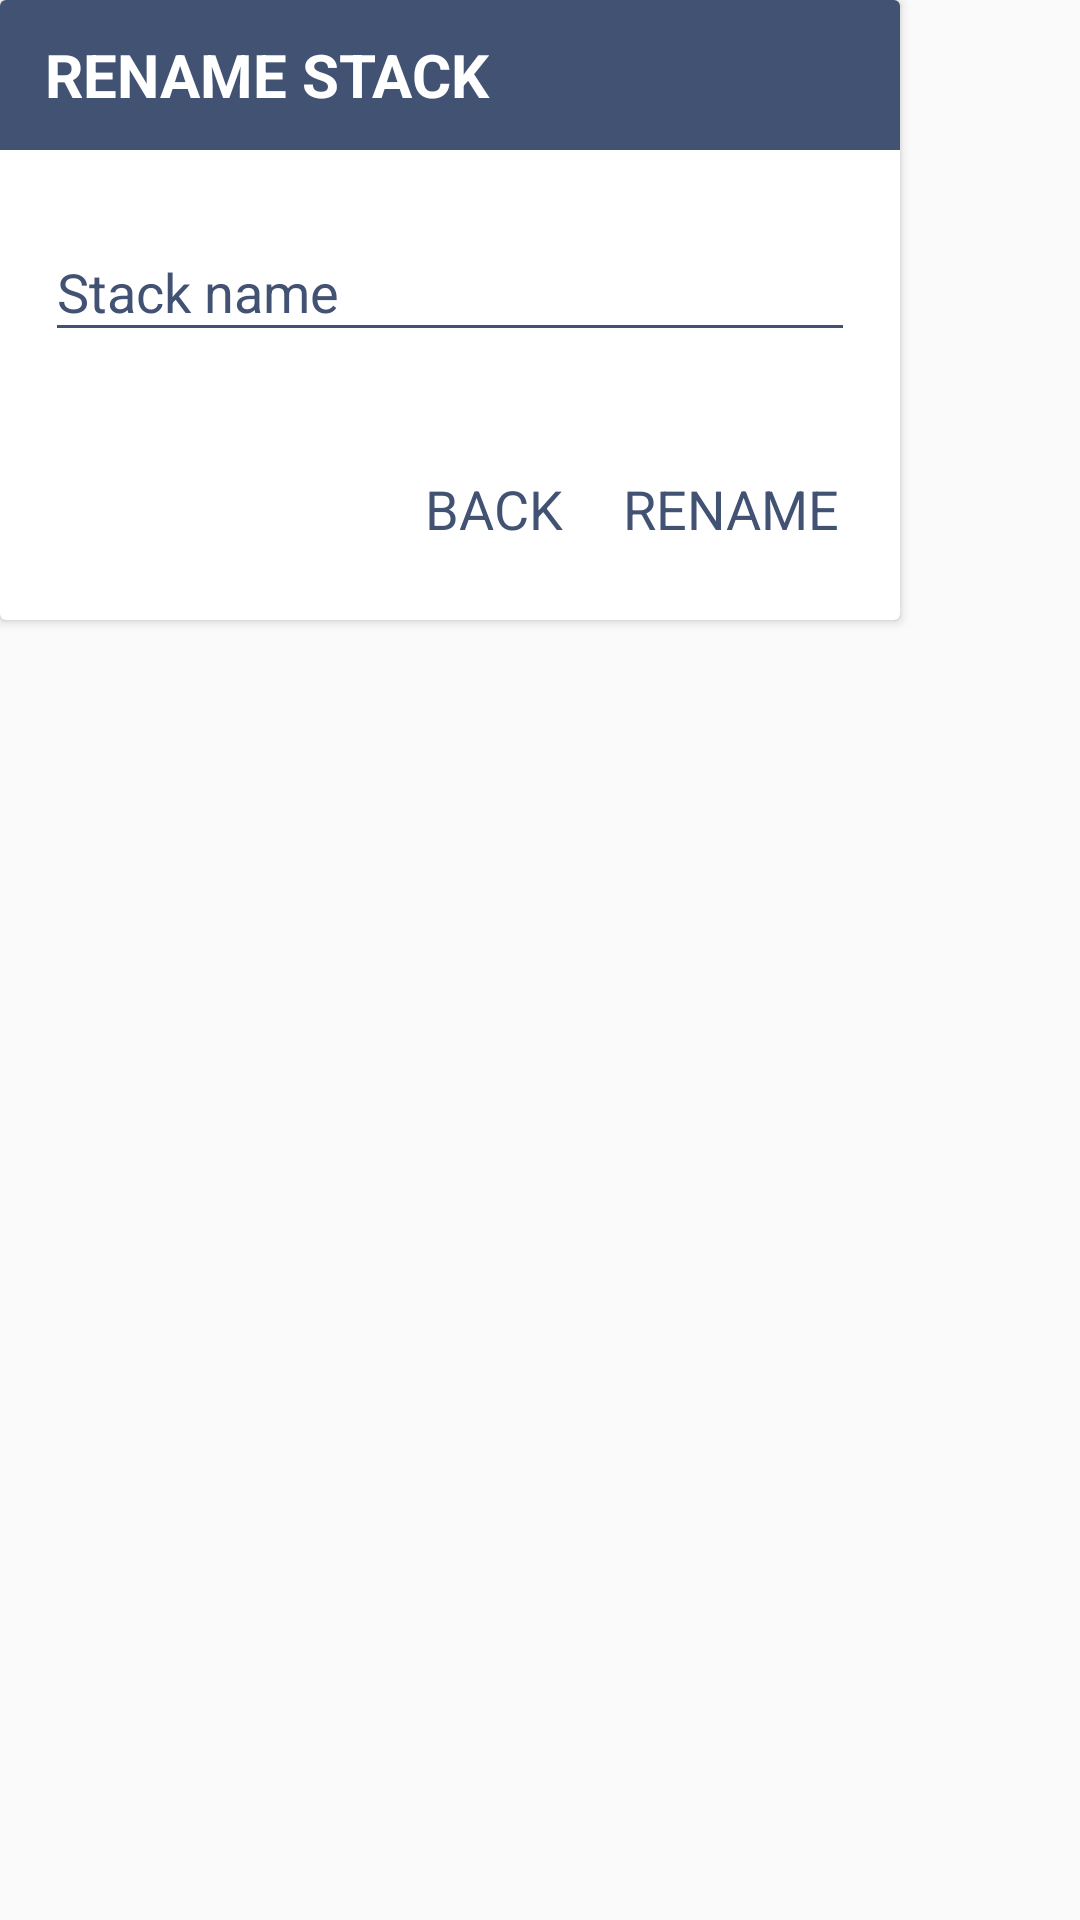

Android layout source for this screen:
<!-- AndroidManifest.xml: application theme AppTheme -->
<!-- res/layout/dialog_stack_rename.xml -->
<?xml version="1.0" encoding="utf-8"?>
<LinearLayout xmlns:android="http://schemas.android.com/apk/res/android"
    xmlns:tools="http://schemas.android.com/tools"
    android:orientation="vertical"
    android:id="@+id/root_layout"
    android:layout_width="wrap_content"
    android:layout_height="wrap_content">

    <android.support.v7.widget.CardView
        android:id="@+id/dialog_body"
        android:layout_width="300dp"
        android:layout_height="wrap_content">

        
        <RelativeLayout
            android:layout_width="match_parent"
            android:layout_height="wrap_content">

            <LinearLayout
                android:id="@+id/dialog_toolbar"
                android:layout_width="match_parent"
                android:layout_height="50dp"
                android:background="@color/mainBlue"
                android:gravity="center_vertical"
                android:orientation="horizontal"
                android:paddingLeft="15dp">

                
                <TextView
                    android:id="@+id/dialog_title"
                    android:layout_weight="1"
                    android:layout_width="0dp"
                    android:layout_height="wrap_content"
                    android:text="Rename stack"
                    android:ellipsize="end"
                    android:maxLines="1"
                    android:textAllCaps="true"
                    android:textColor="#fff"
                    android:textSize="20sp"
                    android:textStyle="bold" />

                
                <ImageView
                    android:background="?attr/selectableItemBackgroundBorderless"
                    android:clickable="true"
                    android:id="@+id/close_button"
                    android:src="@drawable/c_close_white"
                    android:layout_margin="3dp"
                    android:padding="8dp"
                    android:layout_width="40dp"
                    android:layout_height="40dp" />

            </LinearLayout>

            
            <LinearLayout
                android:layout_below="@+id/dialog_toolbar"
                android:layout_width="match_parent"
                android:layout_height="wrap_content"
                android:padding="15dp"
                android:orientation="vertical">

                <LinearLayout
                    android:id="@+id/stack_name_layout"
                    android:layout_width="match_parent"
                    android:layout_height="wrap_content">

                    <android.support.design.widget.TextInputLayout
                        android:textColorHint="@color/mainBlue"
                        android:layout_width="match_parent"
                        android:layout_height="wrap_content">

                        <EditText
                            android:id="@+id/stack_name"
                            android:layout_width="match_parent"
                            android:layout_height="wrap_content"
                            android:textColor="@color/mainBlue"
                            android:inputType="textCapWords"
                            android:textColorHint="@color/mainBlue"
                            tools:text="Basic words"
                            android:hint="Stack name" />

                    </android.support.design.widget.TextInputLayout>

                </LinearLayout>

                <LinearLayout
                    android:layout_marginTop="30dp"
                    android:layout_width="match_parent"
                    android:layout_height="wrap_content"
                    android:gravity="end">

                    <TextView
                        android:background="?attr/selectableItemBackgroundBorderless"
                        android:clickable="true"
                        android:id="@+id/back_button"
                        android:layout_width="wrap_content"
                        android:layout_height="wrap_content"
                        android:text="Back"
                        android:paddingTop="10dp"
                        android:paddingBottom="10dp"
                        android:paddingRight="5dp"
                        android:paddingLeft="5dp"
                        android:textAllCaps="true"
                        android:textColor="@color/mainBlue"
                        android:layout_marginRight="10dp"
                        android:layout_marginEnd="10dp"
                        android:textSize="18sp" />

                    <TextView
                        android:background="?attr/selectableItemBackgroundBorderless"
                        android:clickable="true"
                        android:id="@+id/rename_stack_button"
                        android:layout_width="wrap_content"
                        android:layout_height="wrap_content"
                        android:text="Rename"
                        android:paddingTop="10dp"
                        android:paddingBottom="10dp"
                        android:paddingRight="5dp"
                        android:paddingLeft="5dp"
                        android:textAllCaps="true"
                        android:textColor="@color/mainBlue"
                        android:textSize="18sp" />

                </LinearLayout>

            </LinearLayout>

        </RelativeLayout>



    </android.support.v7.widget.CardView>

</LinearLayout>
<!-- resources referenced by this layout -->
<resources>
  <color name="mainBlue">#425273</color>
  <style name="AppTheme" parent="Theme.AppCompat.Light.NoActionBar">
          <item name="colorPrimary">@color/colorPrimary</item>
          <item name="colorPrimaryDark">@color/colorPrimaryDark</item>
          <item name="colorAccent">@color/colorAccent</item>
  
          <item name="colorControlNormal">@color/colorAccent</item>
          <item name="colorControlActivated">@color/colorAccent</item>
      </style>
  <color name="colorPrimary">@color/mainBlue</color>
  <color name="colorPrimaryDark">@color/mainBlueDark</color>
  <color name="colorAccent">@color/mainBlue</color>
  <color name="mainBlueDark">#323e58</color>
</resources>
